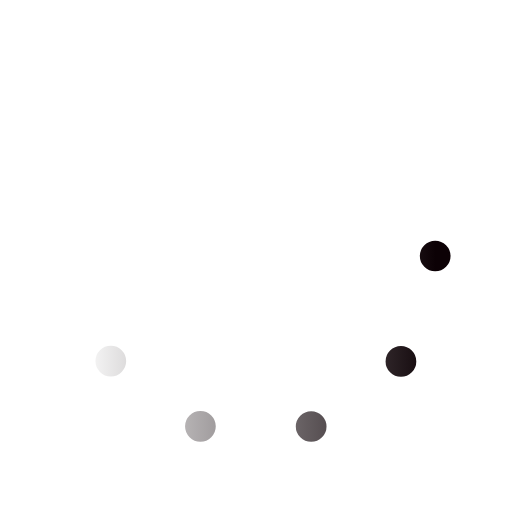
t = 0.00 s
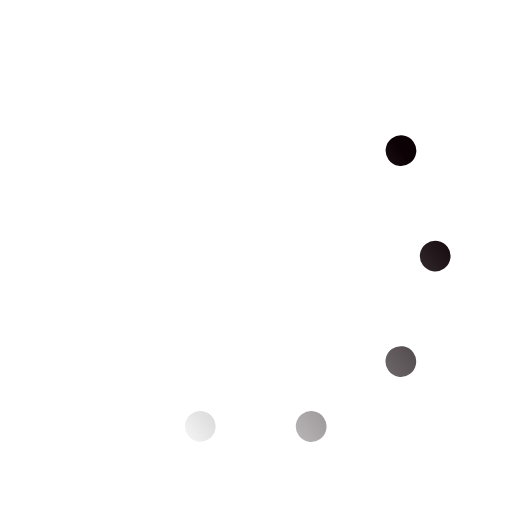
t = 0.33 s
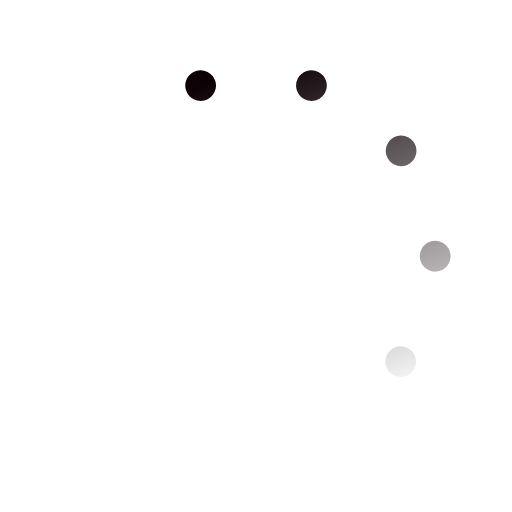
t = 0.67 s
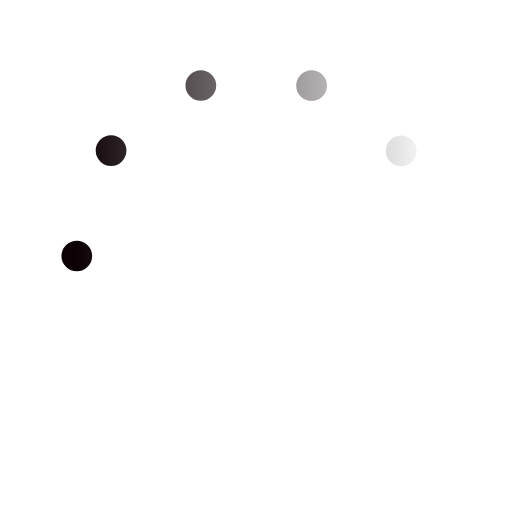
t = 1.00 s
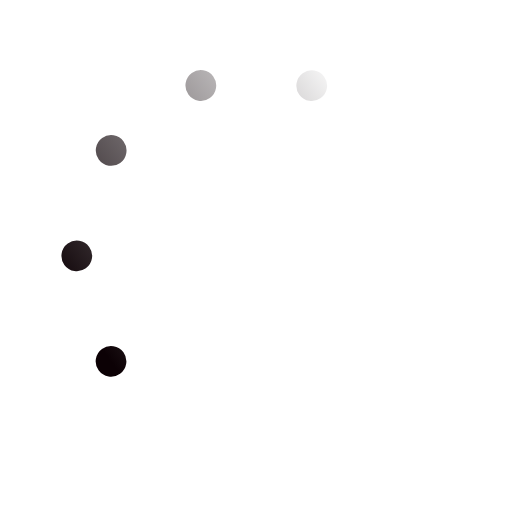
t = 1.33 s
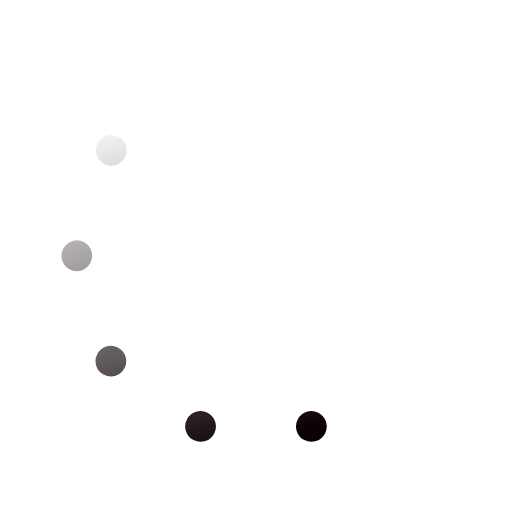
t = 1.67 s

The animated SVG that drew these frames (rendered in a browser with its animation timeline set to each time). Animation: 1 SMIL element (animateTransform=1); one cycle of 2.00 s, repeats indefinitely.

<svg xmlns='http://www.w3.org/2000/svg' viewBox='0 0 200 200'><linearGradient id='a11'><stop offset='0' stop-color='#0C0105' stop-opacity='0'></stop><stop offset='1' stop-color='#0C0105'></stop></linearGradient><circle fill='none' stroke='url(#a11)' stroke-width='12' stroke-linecap='round' stroke-dasharray='0 44 0 44 0 44 0 44 0 360' cx='100' cy='100' r='70' transform-origin='center'><animateTransform type='rotate' attributeName='transform' calcMode='discrete' dur='2' values='360;324;288;252;216;180;144;108;72;36' repeatCount='indefinite'></animateTransform></circle></svg>
